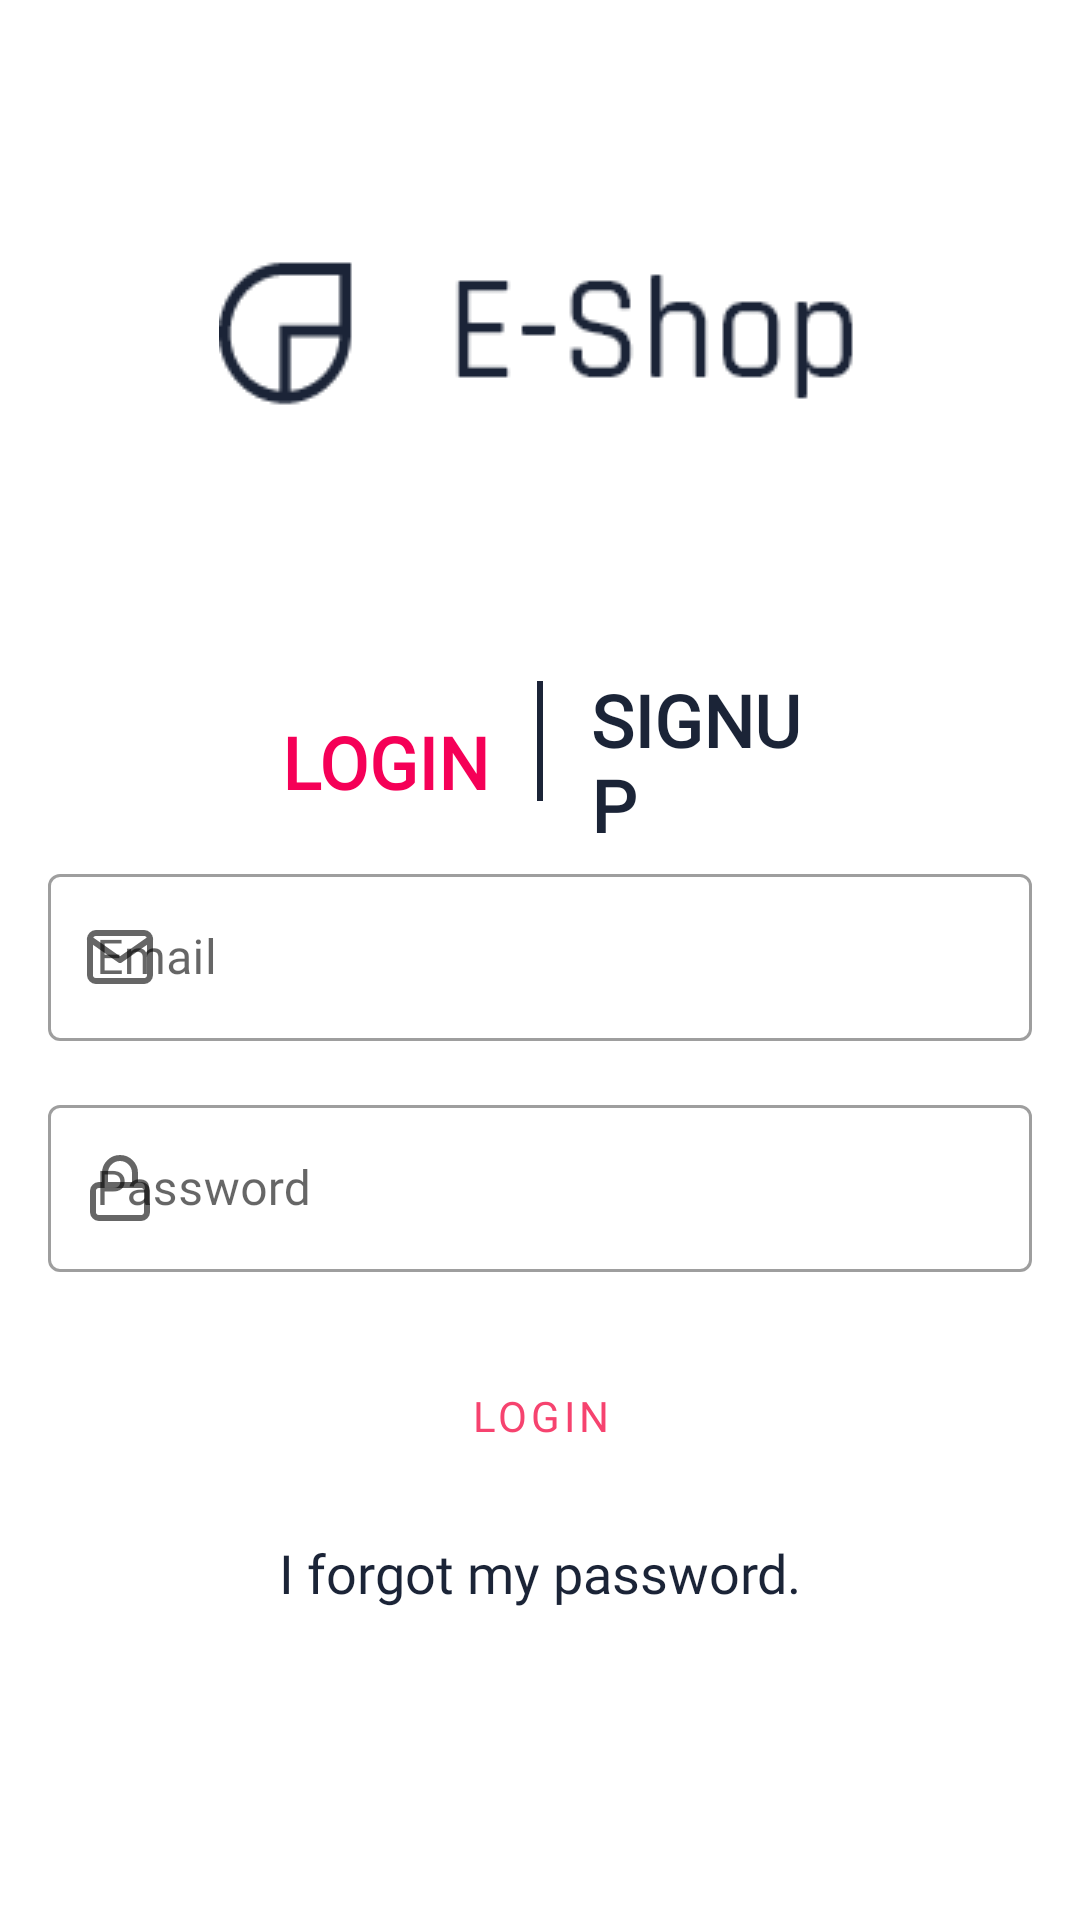

Here is an Android app screen rendered from its layout file. Give the layout XML and the strings, colors and styles it references.
<!-- AndroidManifest.xml: application theme AppTheme -->
<!-- res/layout/activity_login.xml -->
<?xml version="1.0" encoding="utf-8"?>
<androidx.constraintlayout.widget.ConstraintLayout xmlns:android="http://schemas.android.com/apk/res/android"
    xmlns:app="http://schemas.android.com/apk/res-auto"
    xmlns:tools="http://schemas.android.com/tools"
    android:layout_width="match_parent"
    android:layout_height="match_parent"
    android:padding="16dp"
    tools:context=".ui.LoginActivity">

    <ImageView
        android:id="@+id/loginLogo"
        android:layout_width="wrap_content"
        android:layout_height="wrap_content"
        app:layout_constraintBottom_toBottomOf="parent"
        app:layout_constraintEnd_toEndOf="parent"
        app:layout_constraintStart_toStartOf="parent"
        app:layout_constraintTop_toTopOf="parent"
        app:layout_constraintVertical_bias="0.120000005"
        app:srcCompat="@drawable/logo"
        android:contentDescription="@string/logo" />

    <com.google.android.material.textfield.TextInputLayout
        android:id="@+id/emailTextField"
        style="@style/Widget.MaterialComponents.TextInputLayout.OutlinedBox"
        android:layout_width="match_parent"
        android:layout_height="wrap_content"
        android:layout_marginTop="16dp"
        android:hint="@string/email"
        app:boxBackgroundColor="#FFFFFF"
        app:layout_constraintEnd_toEndOf="parent"
        app:layout_constraintStart_toStartOf="parent"
        app:layout_constraintTop_toBottomOf="@+id/textView4"
        app:startIconDrawable="@drawable/ic_mail">


        <com.google.android.material.textfield.TextInputEditText
            android:layout_width="match_parent"
            android:layout_height="wrap_content"
            android:inputType="textEmailAddress"
            android:singleLine="true"
            android:textColor="@color/fontsColor" />

    </com.google.android.material.textfield.TextInputLayout>

    <com.google.android.material.textfield.TextInputLayout
        android:id="@+id/loginPasswordTextField"
        style="@style/Widget.MaterialComponents.TextInputLayout.OutlinedBox"
        android:layout_width="match_parent"
        android:layout_height="wrap_content"
        android:layout_marginTop="16dp"
        android:hint="@string/password"
        app:boxBackgroundColor="#FFFFFF"
        app:layout_constraintEnd_toEndOf="parent"
        app:layout_constraintStart_toStartOf="parent"
        app:layout_constraintTop_toBottomOf="@+id/emailTextField"
        app:startIconDrawable="@drawable/ic_lock">

        <com.google.android.material.textfield.TextInputEditText
            android:layout_width="match_parent"
            android:layout_height="wrap_content"
            android:inputType="textPassword"
            android:singleLine="true"
            android:textColor="@color/fontsColor" />

    </com.google.android.material.textfield.TextInputLayout>


    <Button
        android:id="@+id/loginBtn"
        style="@style/Widget.MaterialComponents.Button.OutlinedButton"
        android:layout_width="0dp"
        android:layout_height="wrap_content"
        android:layout_marginTop="24dp"
        android:fontFamily="@font/rajdhani_semibold"
        android:text="@string/login"
        app:icon="@drawable/ic_key"
        app:iconGravity="end"
        app:layout_constraintBottom_toBottomOf="parent"
        app:layout_constraintEnd_toEndOf="parent"
        app:layout_constraintStart_toStartOf="parent"
        app:layout_constraintTop_toBottomOf="@+id/loginPasswordTextField"
        app:layout_constraintVertical_bias="0.0" />

    <TextView
        android:layout_width="wrap_content"
        android:layout_height="wrap_content"
        android:fontFamily="@font/rajdhani_semibold"
        android:layout_marginTop="16dp"
        android:textSize="18sp"
        android:text="@string/i_forgot_my_password"
        android:onClick="forgetPassword"
        android:textColor="@color/fontsColor"
        app:layout_constraintEnd_toEndOf="@+id/loginBtn"
        app:layout_constraintStart_toStartOf="@+id/loginBtn"
        app:layout_constraintTop_toBottomOf="@+id/loginBtn" />

    <TextView
        android:id="@+id/textView4"
        android:layout_width="wrap_content"
        android:layout_height="wrap_content"
        android:layout_marginTop="96dp"
        android:layout_marginEnd="16dp"
        android:fontFamily="@font/rajdhani_semibold"
        android:text="@string/login"
        android:textAllCaps="true"
        android:textColor="@color/colorPrimaryDark"
        android:textSize="24sp"

        android:textStyle="bold"
        app:layout_constraintEnd_toStartOf="@+id/view"
        app:layout_constraintTop_toBottomOf="@+id/loginLogo" />

    <View
        android:id="@+id/view"
        android:layout_width="2dp"
        android:layout_height="40dp"
        android:background="@color/fontsColor"
        app:layout_constraintBottom_toBottomOf="@+id/textView4"
        app:layout_constraintEnd_toEndOf="parent"
        app:layout_constraintStart_toStartOf="parent"
        app:layout_constraintTop_toTopOf="@+id/textView5" />

    <TextView
        android:id="@+id/textView5"
        android:layout_width="78dp"
        android:layout_height="wrap_content"
        android:layout_marginStart="16dp"
        android:fontFamily="@font/rajdhani_semibold"
        android:text="@string/sign_up"
        android:textAllCaps="true"
        android:textColor="@color/fontsColor"
        android:textSize="24sp"
        android:textStyle="bold"
        android:onClick="signup"
        app:layout_constraintBottom_toBottomOf="@+id/textView4"
        app:layout_constraintStart_toEndOf="@+id/view"
        app:layout_constraintTop_toTopOf="@+id/textView4" />
</androidx.constraintlayout.widget.ConstraintLayout>
<!-- resources referenced by this layout -->
<resources>
  <color name="colorPrimaryDark">#F50057</color>
  <color name="fontsColor">#1B2437</color>
  <!-- drawable ic_key (drawable) -->
  <vector xmlns:android="http://schemas.android.com/apk/res/android"
      android:width="24dp"
      android:height="24dp"
      android:viewportWidth="24"
      android:viewportHeight="24">
    <path
        android:pathData="M21,2l-2,2m-7.61,7.61a5.5,5.5 0,1 1,-7.778 7.778,5.5 5.5,0 0,1 7.777,-7.777zM11.39,11.61L15.5,7.5m0,0l3,3L22,7l-3,-3m-3.5,3.5L19,4"
        android:strokeLineJoin="round"
        android:strokeWidth="2"
        android:fillColor="#00000000"
        android:strokeColor="#EDA3B5"
        android:strokeLineCap="round"/>
  </vector>
  <!-- drawable ic_lock (drawable) -->
  <vector xmlns:android="http://schemas.android.com/apk/res/android"
      android:width="24dp"
      android:height="24dp"
      android:viewportWidth="24"
      android:viewportHeight="24">
    <path
        android:pathData="M5,11L19,11A2,2 0,0 1,21 13L21,20A2,2 0,0 1,19 22L5,22A2,2 0,0 1,3 20L3,13A2,2 0,0 1,5 11z"
        android:strokeLineJoin="round"
        android:strokeWidth="2"
        android:fillColor="#00000000"
        android:strokeColor="#EDA3B5"
        android:strokeLineCap="round"/>
    <path
        android:pathData="M7,11V7a5,5 0,0 1,10 0v4"
        android:strokeLineJoin="round"
        android:strokeWidth="2"
        android:fillColor="#00000000"
        android:strokeColor="#EDA3B5"
        android:strokeLineCap="round"/>
  </vector>
  <!-- drawable ic_mail (drawable) -->
  <vector xmlns:android="http://schemas.android.com/apk/res/android"
      android:width="24dp"
      android:height="24dp"
      android:viewportWidth="24"
      android:viewportHeight="24">
    <path
        android:pathData="M4,4h16c1.1,0 2,0.9 2,2v12c0,1.1 -0.9,2 -2,2H4c-1.1,0 -2,-0.9 -2,-2V6c0,-1.1 0.9,-2 2,-2z"
        android:strokeLineJoin="round"
        android:strokeWidth="2"
        android:fillColor="#00000000"
        android:strokeColor="#EDA3B5"
        android:strokeLineCap="round"/>
    <path
        android:pathData="M22,6l-10,7l-10,-7"
        android:strokeLineJoin="round"
        android:strokeWidth="2"
        android:fillColor="#00000000"
        android:strokeColor="#EDA3B5"
        android:strokeLineCap="round"/>
  </vector>
  <!-- drawable logo: png bitmap (drawable, 2878 bytes) -->
  <string name="email">Email</string>
  <string name="i_forgot_my_password">I forgot my password.</string>
  <string name="login">Login</string>
  <string name="logo">logo</string>
  <string name="password">Password</string>
  <string name="sign_up">SignUp</string>
  <style name="AppTheme" parent="Theme.MaterialComponents.Light.NoActionBar">
          
          <item name="colorPrimary">@color/colorPrimary</item>
          <item name="colorPrimaryDark">@color/colorPrimaryDark</item>
          <item name="colorAccent">@color/colorAccent</item>
          <item name="fontFamily">@font/rajdhani_semibold</item>
      </style>
  <color name="colorPrimary">#F6436F</color>
  <color name="colorAccent">#EDA3B5</color>
</resources>
